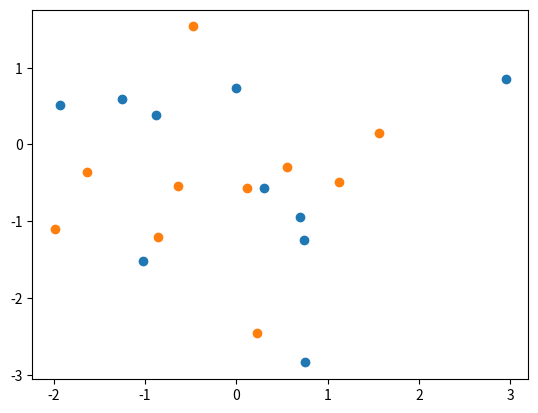

This figure's Python source:
import numpy as np
import matplotlib.pyplot as plot

N = 10
mean = [0, 0]
cov = [[1, 0], [0, 1]]
sdata = np.random.multivariate_normal(mean, cov, N)

z = []
first_column = []
second_column = []
for i in range(N):
    first_column.append(sdata[:][i][0])
    second_column.append(sdata[:][i][1])
plot.scatter(first_column, second_column)
plot.show()

cov2 = [[1, 0], [0, 1]]
sdata2 = np.random.multivariate_normal(mean, cov2, N)

z2 = []
zzz = []

first_column2 = []
second_column2 = []
for i in range(N):
    first_column2.append(sdata2[:][i][0])
    second_column2.append(sdata2[:][i][1])
plot.scatter(first_column2, second_column2)

result = np.cov(sdata, sdata2)
print(result)